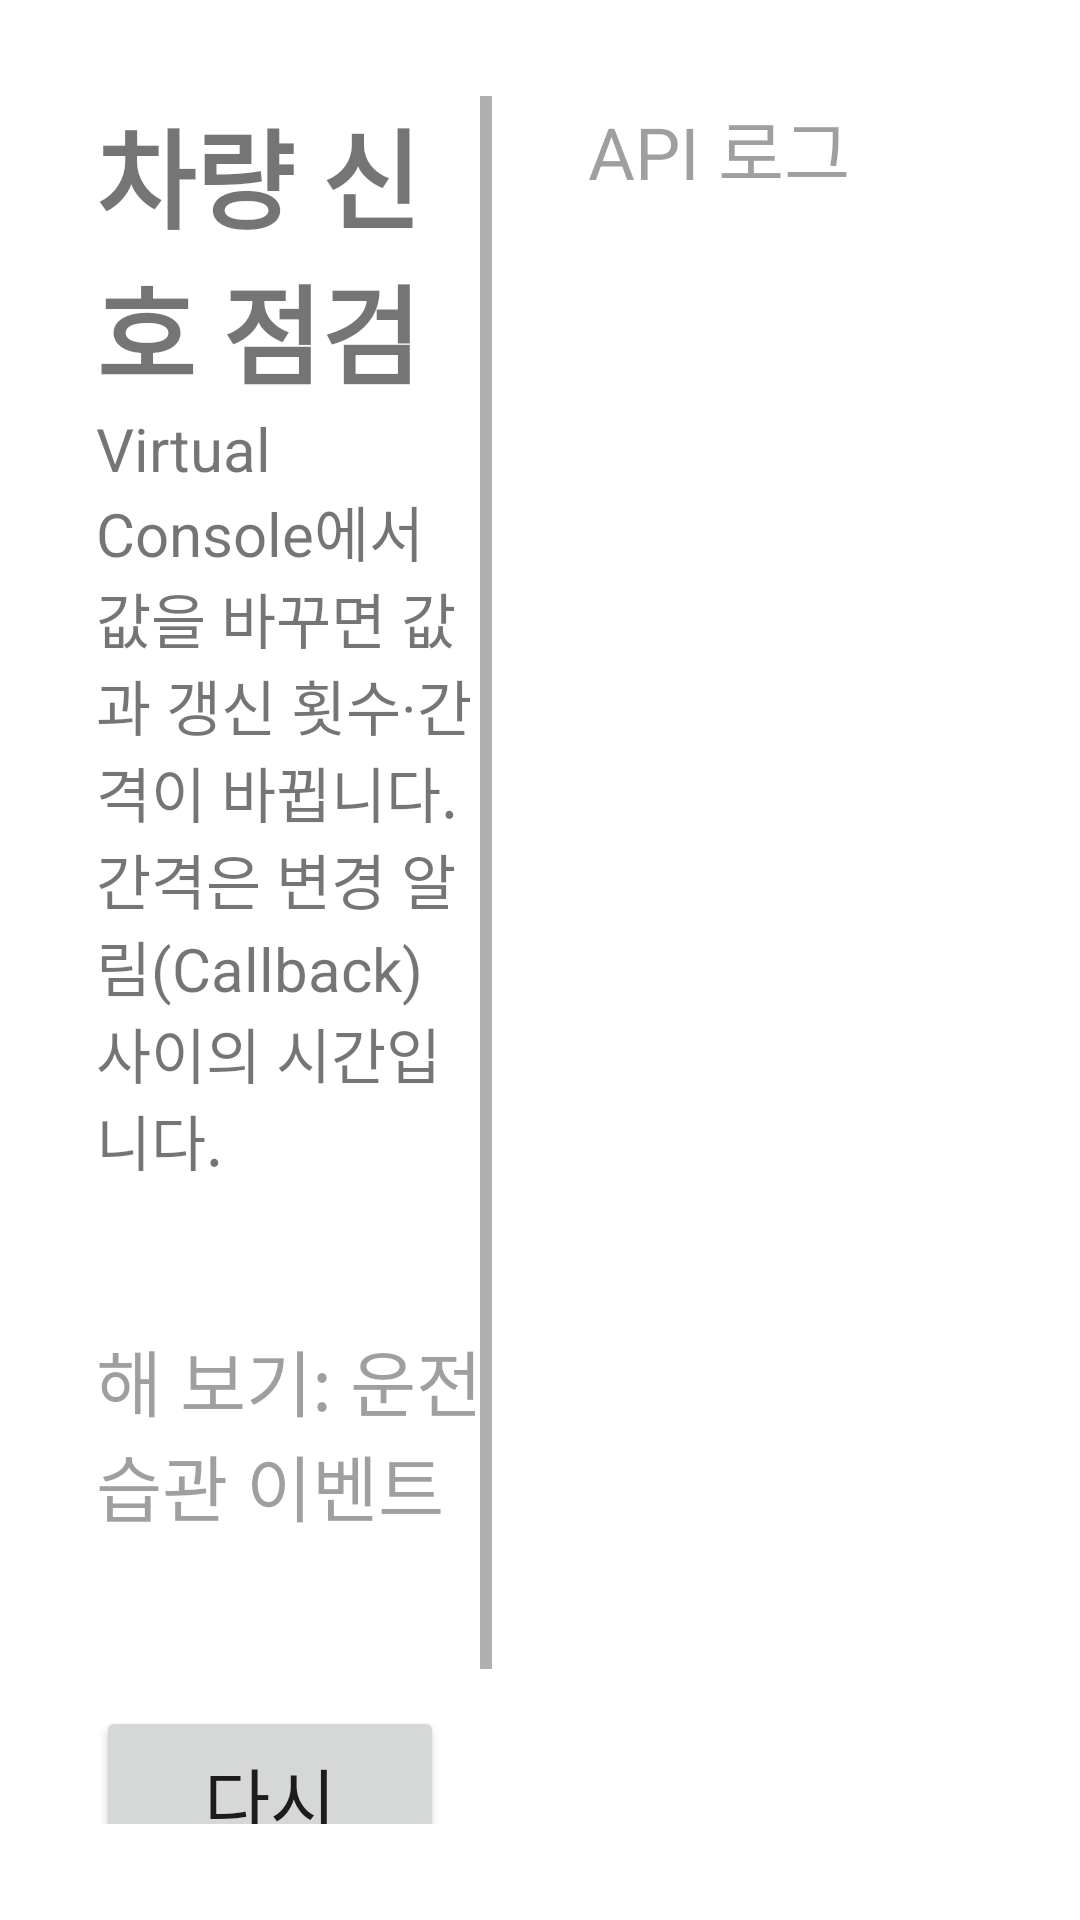

Here is an Android app screen rendered from its layout file. Give the layout XML and the strings, colors and styles it references.
<!-- AndroidManifest.xml: application theme Theme.PleosStarter -->
<!-- res/layout/activity_signal_monitor.xml -->
<?xml version="1.0" encoding="utf-8"?>
<LinearLayout xmlns:android="http://schemas.android.com/apk/res/android"
    android:layout_width="match_parent"
    android:layout_height="match_parent"
    android:orientation="horizontal"
    android:padding="32dp">

    <ScrollView
        android:layout_width="0dp"
        android:layout_height="match_parent"
        android:layout_weight="1">

        <LinearLayout
            android:layout_width="match_parent"
            android:layout_height="wrap_content"
            android:orientation="vertical">

            <TextView
                android:layout_width="wrap_content"
                android:layout_height="wrap_content"
                android:text="@string/signal_title"
                android:textSize="36sp"
                android:textStyle="bold" />

            <TextView
                android:layout_width="wrap_content"
                android:layout_height="wrap_content"
                android:layout_marginBottom="32dp"
                android:text="@string/signal_subtitle"
                android:textSize="20sp" />

            
            <LinearLayout
                android:id="@+id/signalList"
                android:layout_width="match_parent"
                android:layout_height="wrap_content"
                android:orientation="vertical" />

            <TextView
                style="@style/Label"
                android:layout_marginTop="16dp"
                android:text="@string/signal_events_label" />

            <TextView
                android:id="@+id/eventText"
                android:layout_width="match_parent"
                android:layout_height="wrap_content"
                android:layout_marginBottom="24dp"
                android:textSize="24sp" />

            <LinearLayout
                android:layout_width="wrap_content"
                android:layout_height="wrap_content"
                android:orientation="horizontal">

                <Button
                    android:id="@+id/refreshButton"
                    android:layout_width="wrap_content"
                    android:layout_height="96dp"
                    android:layout_marginEnd="16dp"
                    android:paddingHorizontal="32dp"
                    android:text="@string/refresh"
                    android:textSize="24sp" />

                <Button
                    android:id="@+id/resetButton"
                    android:layout_width="wrap_content"
                    android:layout_height="96dp"
                    android:paddingHorizontal="32dp"
                    android:text="@string/signal_reset"
                    android:textSize="24sp" />
            </LinearLayout>
        </LinearLayout>
    </ScrollView>

    <LinearLayout
        android:layout_width="0dp"
        android:layout_height="match_parent"
        android:layout_marginStart="32dp"
        android:layout_weight="1"
        android:orientation="vertical">

        <TextView
            style="@style/Label"
            android:layout_marginBottom="8dp"
            android:text="@string/log_label" />

        <ScrollView
            android:layout_width="match_parent"
            android:layout_height="match_parent">

            <TextView
                android:id="@+id/logText"
                android:layout_width="match_parent"
                android:layout_height="wrap_content"
                android:fontFamily="monospace"
                android:textSize="16sp" />
        </ScrollView>
    </LinearLayout>
</LinearLayout>
<!-- resources referenced by this layout -->
<resources>
  <string name="log_label">API 로그</string>
  <string name="refresh">다시 조회</string>
  <string name="signal_events_label">해 보기: 운전 습관 이벤트</string>
  <string name="signal_reset">횟수 초기화</string>
  <string name="signal_subtitle">Virtual Console에서 값을 바꾸면 값과 갱신 횟수·간격이 바뀝니다. 간격은 변경 알림(Callback) 사이의 시간입니다.</string>
  <string name="signal_title">차량 신호 점검</string>
  <style name="Label">
          <item name="android:layout_width">wrap_content</item>
          <item name="android:layout_height">wrap_content</item>
          <item name="android:textSize">24sp</item>
          <item name="android:alpha">0.7</item>
      </style>
  <style name="Theme.PleosStarter" parent="Theme.MaterialComponents.DayNight.NoActionBar">
          <item name="colorPrimary">#FF1E5EFF</item>
          <item name="colorOnPrimary">#FFFFFFFF</item>
      </style>
</resources>
